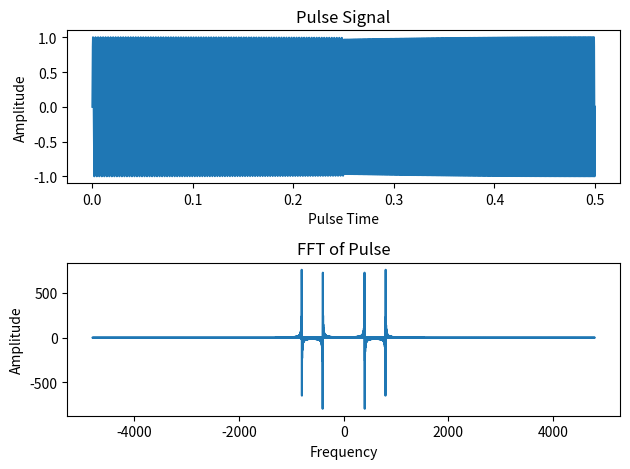
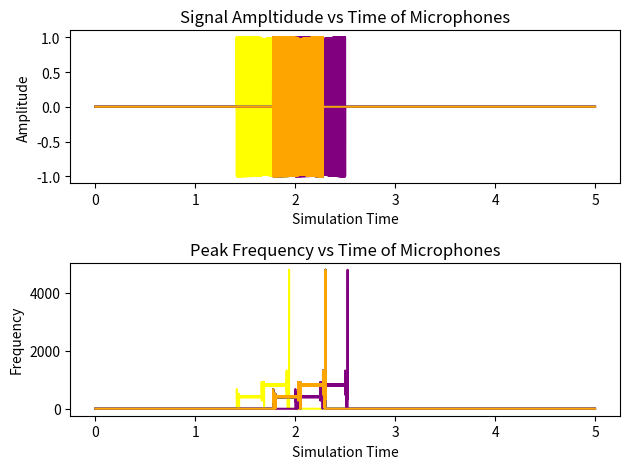
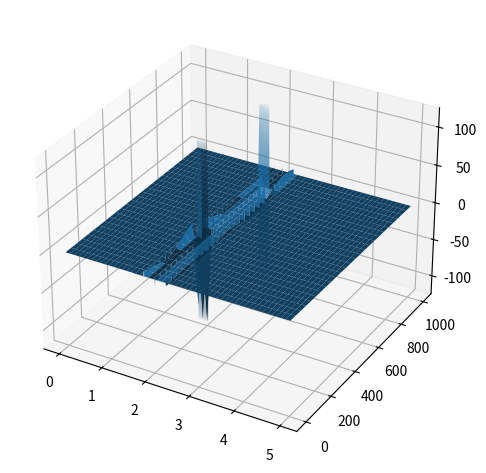

The matplotlib source for these figures, in order:
import numpy as np
import matplotlib.pyplot as plt


# camelCase is on recieving/modifable end, these_vars are sim vars, ALL_CAPS are constants

# Assume pulse occurs at t=0; Stand in for either detecting a frequency shift or inital pulse

SIMULAITON_LENGTH = 5 # s
SPEED_OF_SOUND = 1 # 343 #m/s
SAMPLE_RATE_ADC = 9600 # Ardunio using analogRead() but can use hax to icnrease it ot 38.5kHz or buy/user better ADCs
MIC_SAMPLES = int(SIMULAITON_LENGTH*SAMPLE_RATE_ADC)
simulation_times = np.linspace(0, SIMULAITON_LENGTH, num=MIC_SAMPLES)

# Generate Pulse Signal
PULSE_LENGTH = 0.5 # s
PULSE_SAMPLES = int(SAMPLE_RATE_ADC*PULSE_LENGTH)
pulse_times = np.linspace(0, PULSE_LENGTH, num=PULSE_SAMPLES)

pulse_signal = np.zeros(PULSE_SAMPLES)
pulse_signal[0:PULSE_SAMPLES//2] = np.sin(2*np.pi*400*pulse_times[0:PULSE_SAMPLES//2])
pulse_signal[PULSE_SAMPLES//2:] = np.sin(2*np.pi*800*pulse_times[PULSE_SAMPLES//2:])

soundPos = np.array([0,3,0]).reshape(3,1) # X, Y, Z
micList = []

class Mic:
    def __init__(self, pos):
        self.pos = np.array(pos).reshape(3,1) # X, Y, Z

        micList.append(self)

    def sampleList(self):
        results = np.zeros(shape=(MIC_SAMPLES,))

        # May need to make this more complicated later to include multipathing, etc, etc based on room or use more adv. sim
        # Also note that ceil makes each read of the pulse signal start perfectly with the pulse instead of random phase offsets due to when the first sample is taken realitive to immediatly after the wave gets there
        sampleStart = int(np.ceil(SAMPLE_RATE_ADC * np.sqrt(np.linalg.norm(self.pos - soundPos)) / SPEED_OF_SOUND))
        length = min(MIC_SAMPLES-sampleStart, PULSE_SAMPLES)
        results[sampleStart:sampleStart+length] = pulse_signal[0:length]

        # Noise
        # results = results + np.random.normal(0, 0.01, MIC_SAMPLES) # TODO Noise intolerance

        return results

NUM_MICS = 6
Mic([1,0,0])
Mic([-1,0,0])
Mic([0,1,0])
Mic([0,-1,0])
Mic([0,0,1])
Mic([0,0,-1])

samples = [m.sampleList() for m in micList]

# fMax = fS/2; deltaF (Resolution) = fs/N = 1/T
MAXIMUMMEASUREABLEFREQUENCY = SAMPLE_RATE_ADC / 2 # Nyquilst criteria
LOWESTMEASURABLEFREQUENCY = 200 # Sets frame window

SamplesPerWindow = int(np.ceil(5 * SAMPLE_RATE_ADC / LOWESTMEASURABLEFREQUENCY)) # 5 cycles of lowest frequency set max number of samples needed for detection
SampleWindowPeriod = SamplesPerWindow/SAMPLE_RATE_ADC # NOTE: This also determines the minimum transmission pulse length

sampleWindow = np.zeros((NUM_MICS, SamplesPerWindow))

freqs = np.fft.rfftfreq(SamplesPerWindow, d=(1/SAMPLE_RATE_ADC)) # Get bins; Samples, timestep

frequenciesVsTime = np.zeros((MIC_SAMPLES, NUM_MICS, len(freqs))) # Spectrum of each mic per timestep

# Detection Loop (What runs on the hardware)
for i, t in enumerate(simulation_times):
    # One time step is whenever the controller has a new sample from each mic; in a realsitic case the ADC would need to be faster and then the number would be reduced to reperesent overhead via the calculations or other optimizations could be used
    sampleWindow[:, :-1] = sampleWindow[:, 1:]
    for j, sampleArr in enumerate(samples):
        sampleWindow[j, -1] = sampleArr[i]

    freqMag = np.fft.rfft(sampleWindow, axis=1)

    frequenciesVsTime[i] = freqMag

    # TODO Frequency shift time detection


colors = ["red", "green", "yellow", "purple", "blue", "orange"]

figPulse = plt.figure("Pulse")
sub = figPulse.add_subplot(2, 1, 1)
sub.plot(pulse_times, pulse_signal)
sub.set_xlabel("Pulse Time")
sub.set_ylabel("Amplitude")
sub.set_title("Pulse Signal")

sub = figPulse.add_subplot(2, 1, 2)
freqsPulse = np.fft.fftfreq(PULSE_SAMPLES, d=(1/SAMPLE_RATE_ADC)) # Get bins; Samples, timestep
mags = np.fft.fft(pulse_signal)
sub.plot(freqsPulse, mags)
sub.set_xlabel("Frequency")
sub.set_ylabel("Amplitude")
sub.set_title("FFT of Pulse")

figPulse.tight_layout()

figRecSignals = plt.figure("Recieved")
sub = figRecSignals.add_subplot(2, 1, 1)
for i, s in enumerate(samples):
    sub.plot(simulation_times, s, color=colors[i])
sub.set_title("Signal Ampltidude vs Time of Microphones")
sub.set_xlabel("Simulation Time")
sub.set_ylabel("Amplitude")

sub = figRecSignals.add_subplot(2, 1, 2)
for i in range(NUM_MICS):
    sub.plot(simulation_times, freqs[np.argmax(frequenciesVsTime[:, i], axis=1)], color=colors[i])
sub.set_xlabel("Simulation Time")
sub.set_ylabel("Frequency")
sub.set_title("Peak Frequency vs Time of Microphones")
figRecSignals.tight_layout()


figFTMic1 = plt.figure("FT of Mic 1 vs Time")
sub = figFTMic1.add_subplot(1, 1, 1, projection='3d')

mask = (freqs >= 0) & (freqs <= 1000)
T, F = np.meshgrid(simulation_times ,freqs[mask], indexing='ij')

sub.plot_surface(T, F, frequenciesVsTime[:, 1, mask])
# sub.set_ylim(0, 1000)

figFTMic1.tight_layout()

plt.show()
